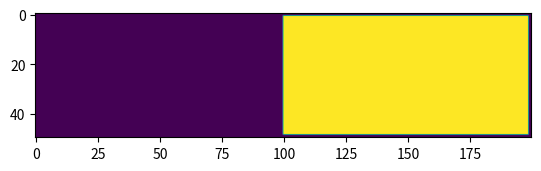

The matplotlib source for this figure:
__author__ = 'imalkov'
import numpy as np
# from matplotlib import cm
import matplotlib.pylab as plt
from scipy.spatial import Voronoi, Delaunay,  voronoi_plot_2d

# c OUTPUT: dt             = (initial) time step length (in yr)
# c         iadjust        = allows for dynamic time stepping (=0
# c                          means that time step is fixed; =1 means
# c                          that time step is adjusted dynamically)
# c         endtime        = final time (in yr)
# c         ishow          = frequency of graphic displays (in time steps)
# c         writetime      = frequency of output (in yr)
# c         nshortwrite    = frequency of short screen output (in time steps)
# c         iflux          = frequency of flux saves (=0 no flux save;
# c                          otherwise frequency in time steps); this output
# c                          is of total flux through the fixed nodes
# c         run_name       = name of this run; must also be the name
# c                          of an existing folder where all output files
# c                          will be stored
# c         iadapt         = flag to allow dynamic remeshing (=0 no; =1 yes)
# c         surfmin        = minimum surface area that can be reached by
# c                          remeshing/refining
# c         ihorizontal    = flag to permit horizontal mesh movement (=0
# c                          means no horizontal movement; =1 means horizontal
# c                          movements permitted
# c         iflexure       = flag to permit flexural isostasy (=0 no flexure;
# c                          =1 flexure)
# c         hflex          = size (in m) of the square mesh on which the
# c                          thin elastic plate calculations are done
# c         ixflex         = flag to permit flexure in the x-direction
# c                          (=0 no elastic strength in x-direction;
# c                          =1 means elastic strength in x-direction)
# c         iyflex         = flag to permit flexure in the y-direction
# c                          (=0 no elastic strength in y-direction;
# c                          =1 means elastic strength in y-direction)
# c         thickflex      = elastic thickness in m
# c         ym             = Young Modulus (in Pa)
# c         pratio         = Poissons's ratio
# c         rhocflex       = crustal density (in kg/m**3)
# c         rhoaflex       =asthenospheric density (in kg/m**3)
# c         oro_length     = orographic length scale (in m)
# c                          (=0 means no orographic control on precipitation)
# c         oro_height     = orographic height scale (in m)
# c         oro_scale      = background precipitation (in adequate units)
# c         wind_direction = wind direction (0= along x-axis)
# c         xlf_AL         = fluvial erosion length scale for alluvials
# c                          (in m)
# c         sea_level      = where sea-level is (in m above the 0 datum)
# c                          below sea-level no sediment transport is
# c                          allowed
# c         ideposition    = flag to allow for fluvial deposition (=0 erosion
# c                          only; =1 sedimentation allowed)
# c         idiffusion     = flag to allow diffusion processes (=0 no
# c                          diffusion; =1 diffusion allowed)
def init_gen_params(context):
    context.gen_params = {'dt':0, 'iadjust':0 , 'endtime':0}
    return context

 #  parameter (nnodemax=300*300,nparam=4,nmemory=7,
 # &          nbmax=20,ntmax=20,nflex=256,nx = 176,
 # &          ny = 251,hwlim=119)
 #      real       x(nnodemax),y(nnodemax),hi(nnodemax)
 #      real       h(nnodemax),h0(nnodemax)

def init_nodal_geomety(nnode, nx, ny, context):
    context.nodal_geometry = {}
    return context

def find_neighbours(points):

    # points = np.array([[0, 0], [0, 1], [0, 2], [1, 0], [1, 1], [1, 2],[2, 0], [2, 1], [2, 2]])
    vor = Voronoi(points)
    voronoi_plot_2d(vor)
    plt.show()

if __name__ == '__main__':
    # sidex = 180.e3
    # sidey = 250.e3

    ny = 200#808
    nx = 50#453
    hw_half = ny/2
    mat = np.ones((nx, ny))

    # print(nx*hw_half)
    matf = mat.flatten()
    for j in range(ny):
        for i in range(nx):
            inode = j*nx+i
            # print(inode)
            # print(nx * j + hw_half)
            if inode < (nx * hw_half):
                matf[inode] = 0
            if j == 0 or j == (ny - 1):
                matf[inode] = 0
            if i == 0 or i == (nx - 1):
                matf[inode] = 0

            # if i == (nx - 1) and inode < j*nx + i:
            #     mat[i,j] = 10
            # if i == 0 and inode < i*ny + j:
                # mat[i ,j] = 0
                # print('hello')

    matf = matf.reshape((ny,nx))
    plt.imshow(matf.T)
    plt.show()
    # nnode = 453 * 808

    # x = np.linspace(0, 30, 453)
    # y = np.linspace(0, 60, 808)
    #
    # grid = []
    # for i in range(4):
    #     for j in range(8):
    #         grid.append([i,j])


    # grid = np.indices((453,808,3))
    # print(grid[0])
    # find_neighbours(grid)

    # xi, yi = np.meshgrid(x, y)
    # s = xi*sidex + 500 * (xr*2-1) + yi*sidey + 500*(xr*2-1)
    # print(xi[0,:])

    # h = np.random.rand(453, 808)
    # h0 = h
    # hi = h

    # plt.imshow(h)
    # print s.shape
    # plt.show()

    # zl = gen_mgsurf(cynlocation, fylocation, lambda xi,yi: 101 * np.tan(np.deg2rad(30)) * xi + 101 * np.tan(np.deg2rad(0)) * yi)
    # z = np.random.rand(len(x),len(y))
    # plt.imshow(z)
    # plt.show()


